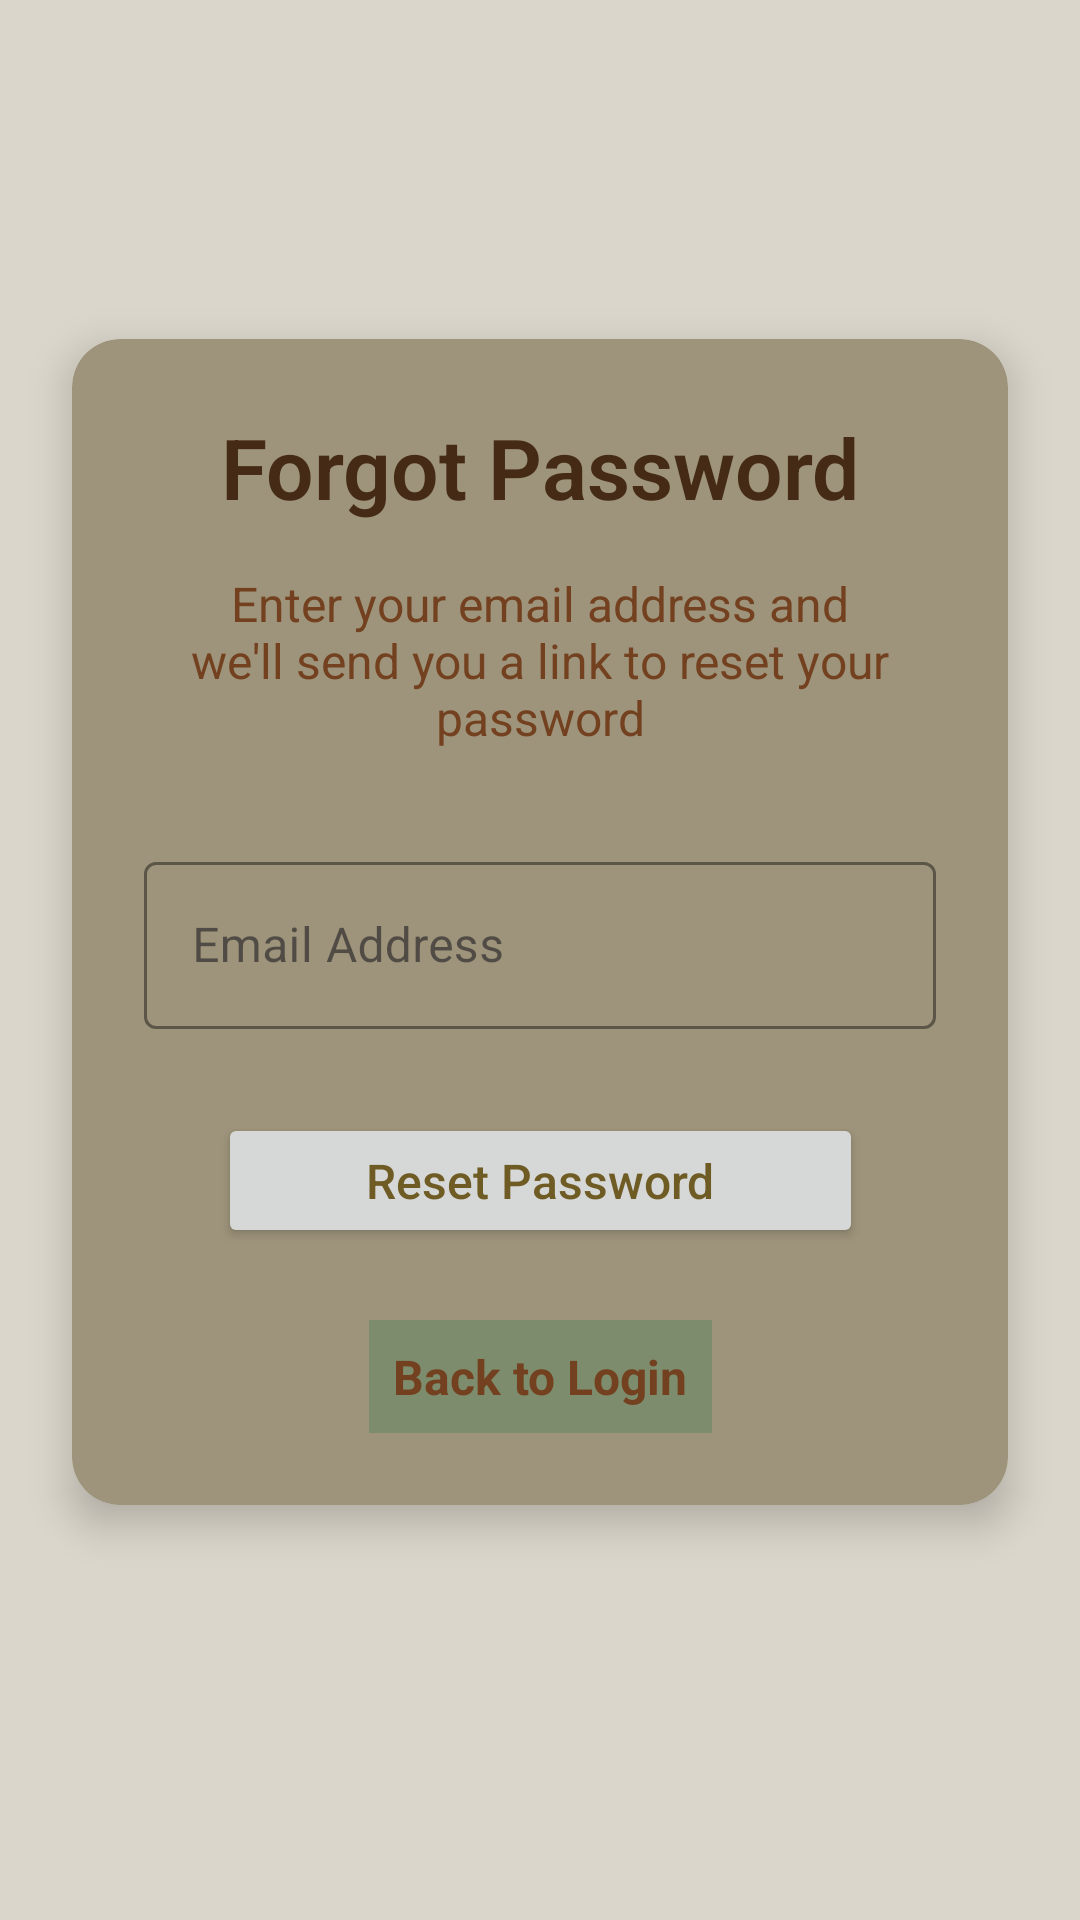

Here is an Android app screen rendered from its layout file. Give the layout XML and the strings, colors and styles it references.
<!-- AndroidManifest.xml: application theme Theme.BooksAndBranches -->
<!-- res/layout/activity_forget_password.xml -->
<?xml version="1.0" encoding="utf-8"?>
<androidx.constraintlayout.widget.ConstraintLayout xmlns:android="http://schemas.android.com/apk/res/android"
    xmlns:app="http://schemas.android.com/apk/res-auto"
    xmlns:tools="http://schemas.android.com/tools"
    android:id="@+id/main"
    android:layout_width="match_parent"
    android:layout_height="match_parent"
    android:background="#DBD6CB"
    tools:context=".ui.activity.ForgetPasswordActivity">

    <androidx.cardview.widget.CardView
        android:layout_width="0dp"
        android:layout_height="wrap_content"
        android:layout_marginStart="24dp"
        android:layout_marginEnd="24dp"
        app:cardBackgroundColor="#9E947B"
        app:cardCornerRadius="16dp"
        app:cardElevation="8dp"
        app:layout_constraintBottom_toBottomOf="parent"
        app:layout_constraintEnd_toEndOf="parent"
        app:layout_constraintStart_toStartOf="parent"
        app:layout_constraintTop_toTopOf="parent"
        app:layout_constraintVertical_bias="0.45">

        <androidx.constraintlayout.widget.ConstraintLayout
            android:layout_width="match_parent"
            android:layout_height="match_parent"
            android:padding="24dp">

            <TextView
                android:id="@+id/textTitle"
                android:layout_width="wrap_content"
                android:layout_height="wrap_content"
                android:fontFamily="sans-serif-light"
                android:text="Forgot Password"
                android:textColor="#452B15"
                android:textSize="28sp"
                android:textStyle="bold"
                app:layout_constraintEnd_toEndOf="parent"
                app:layout_constraintStart_toStartOf="parent"
                app:layout_constraintTop_toTopOf="parent" />

            <TextView
                android:id="@+id/textDescription"
                android:layout_width="0dp"
                android:layout_height="wrap_content"
                android:layout_marginTop="16dp"
                android:gravity="center"
                android:text="Enter your email address and we'll send you a link to reset your password"
                android:textColor="#73411F"
                android:textSize="16sp"
                app:layout_constraintEnd_toEndOf="parent"
                app:layout_constraintStart_toStartOf="parent"
                app:layout_constraintTop_toBottomOf="@+id/textTitle" />

            <com.google.android.material.textfield.TextInputLayout
                android:id="@+id/emailInputLayout"
                style="@style/Widget.MaterialComponents.TextInputLayout.OutlinedBox"
                android:layout_width="match_parent"
                android:layout_height="wrap_content"
                android:layout_marginTop="32dp"
                android:hint="Email Address"
                app:boxStrokeColor="#73411F"
                app:hintTextColor="#73411F"
                app:layout_constraintEnd_toEndOf="parent"
                app:layout_constraintStart_toStartOf="parent"
                app:layout_constraintTop_toBottomOf="@+id/textDescription"
                app:startIconDrawable="@drawable/baseline_email_24"
                app:startIconTint="#73411F">

                <com.google.android.material.textfield.TextInputEditText
                    android:id="@+id/editEmailForget"
                    android:layout_width="match_parent"
                    android:layout_height="wrap_content"
                    android:inputType="textEmailAddress"
                    android:textColor="#452B15" />
            </com.google.android.material.textfield.TextInputLayout>

            <androidx.appcompat.widget.AppCompatButton
                android:id="@+id/btnForget"
                android:layout_width="215dp"
                android:layout_height="45dp"
                android:layout_marginTop="28dp"
                android:text="Reset Password"
                android:textAllCaps="false"
                android:textColor="#6F5B24"
                android:textSize="16sp"
                app:layout_constraintEnd_toEndOf="parent"
                app:layout_constraintStart_toStartOf="parent"
                app:layout_constraintTop_toBottomOf="@+id/emailInputLayout" />

            <TextView
                android:id="@+id/btnBackToLogin"
                android:layout_width="wrap_content"
                android:layout_height="wrap_content"
                android:layout_marginTop="24dp"
                android:padding="8dp"
                android:background="@color/sage_green"
                android:text="Back to Login"
                android:textColor="#73411F"
                android:textSize="16sp"
                android:textStyle="bold"
                app:layout_constraintEnd_toEndOf="parent"
                app:layout_constraintStart_toStartOf="parent"
                app:layout_constraintTop_toBottomOf="@+id/btnForget" />

        </androidx.constraintlayout.widget.ConstraintLayout>
    </androidx.cardview.widget.CardView>

</androidx.constraintlayout.widget.ConstraintLayout>
<!-- resources referenced by this layout -->
<resources>
  <color name="sage_green">#7D8C6C</color>
  <style name="Theme.BooksAndBranches" parent="Base.Theme.BooksAndBranches" />
  <style name="Base.Theme.BooksAndBranches" parent="Theme.Material3.DayNight.NoActionBar">
          
          
      </style>
</resources>
